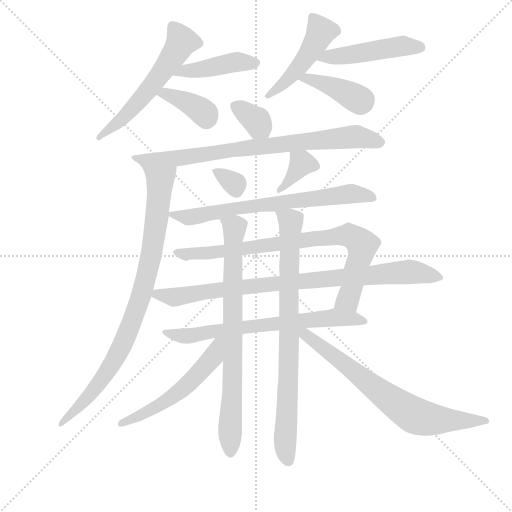
t = 0.00 s
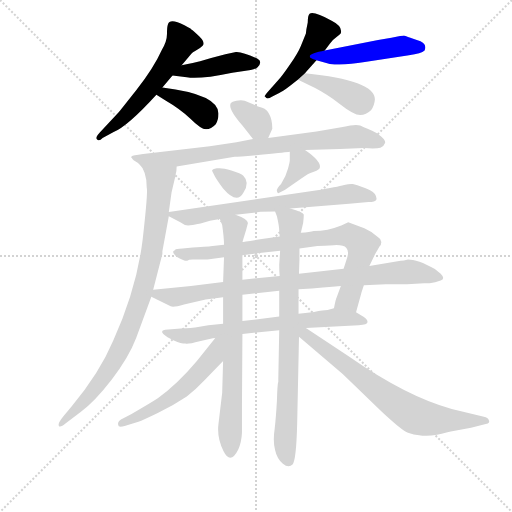
t = 2.80 s
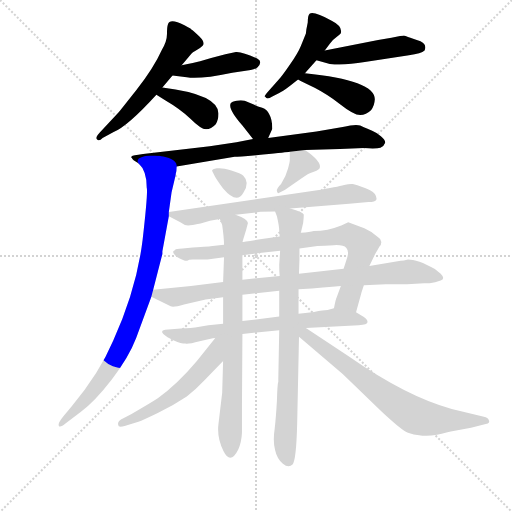
t = 5.60 s
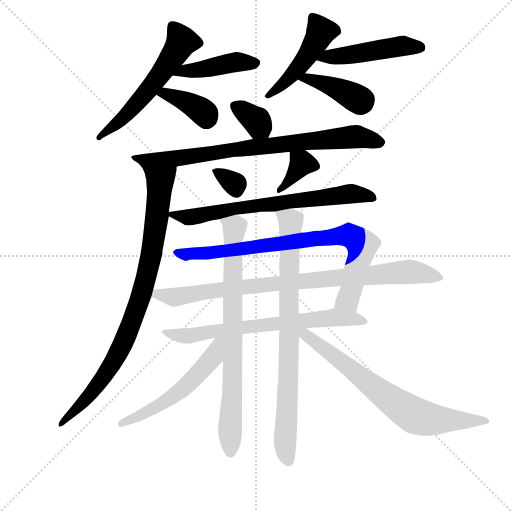
t = 8.41 s
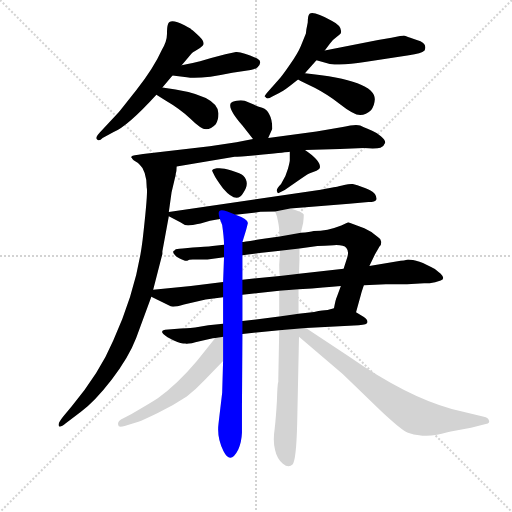
t = 11.21 s
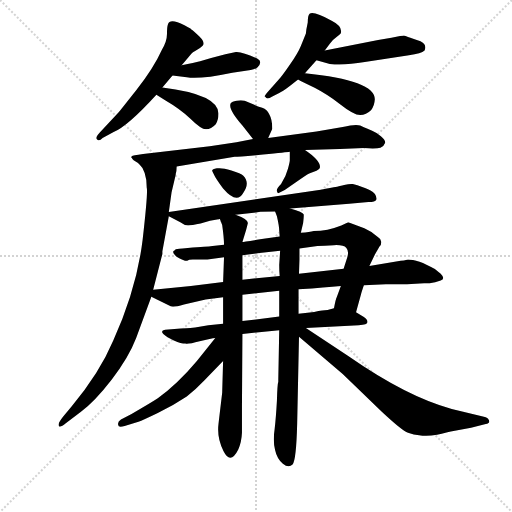
t = 14.01 s

The animated SVG that drew these frames (rendered in a browser with its animation timeline set to each time). Animation: 19 CSS @keyframes rules; one cycle of 14.01 s.

<svg version="1.1" viewBox="0 0 1024 1024" xmlns="http://www.w3.org/2000/svg">
  <g stroke="lightgray" stroke-dasharray="1,1" stroke-width="1" transform="scale(4, 4)">
    <line x1="0" y1="0" x2="256" y2="256"></line>
    <line x1="256" y1="0" x2="0" y2="256"></line>
    <line x1="128" y1="0" x2="128" y2="256"></line>
    <line x1="0" y1="128" x2="256" y2="128"></line>
  </g>
  <g transform="scale(0.92, -0.92) translate(60, -850)">
    <style type="text/css">
      
        @keyframes keyframes0 {
          from {
            stroke: blue;
            stroke-dashoffset: 571;
            stroke-width: 128;
          }
          65% {
            animation-timing-function: step-end;
            stroke: blue;
            stroke-dashoffset: 0;
            stroke-width: 128;
          }
          to {
            stroke: black;
            stroke-width: 1024;
          }
        }
        #make-me-a-hanzi-animation-0 {
          animation: keyframes0 0.7146809895833334s both;
          animation-delay: 0s;
          animation-timing-function: linear;
        }
      
        @keyframes keyframes1 {
          from {
            stroke: blue;
            stroke-dashoffset: 431;
            stroke-width: 128;
          }
          58% {
            animation-timing-function: step-end;
            stroke: blue;
            stroke-dashoffset: 0;
            stroke-width: 128;
          }
          to {
            stroke: black;
            stroke-width: 1024;
          }
        }
        #make-me-a-hanzi-animation-1 {
          animation: keyframes1 0.6007486979166666s both;
          animation-delay: 0.7146809895833334s;
          animation-timing-function: linear;
        }
      
        @keyframes keyframes2 {
          from {
            stroke: blue;
            stroke-dashoffset: 382;
            stroke-width: 128;
          }
          55% {
            animation-timing-function: step-end;
            stroke: blue;
            stroke-dashoffset: 0;
            stroke-width: 128;
          }
          to {
            stroke: black;
            stroke-width: 1024;
          }
        }
        #make-me-a-hanzi-animation-2 {
          animation: keyframes2 0.5608723958333334s both;
          animation-delay: 1.3154296875s;
          animation-timing-function: linear;
        }
      
        @keyframes keyframes3 {
          from {
            stroke: blue;
            stroke-dashoffset: 479;
            stroke-width: 128;
          }
          61% {
            animation-timing-function: step-end;
            stroke: blue;
            stroke-dashoffset: 0;
            stroke-width: 128;
          }
          to {
            stroke: black;
            stroke-width: 1024;
          }
        }
        #make-me-a-hanzi-animation-3 {
          animation: keyframes3 0.6398111979166666s both;
          animation-delay: 1.8763020833333335s;
          animation-timing-function: linear;
        }
      
        @keyframes keyframes4 {
          from {
            stroke: blue;
            stroke-dashoffset: 476;
            stroke-width: 128;
          }
          61% {
            animation-timing-function: step-end;
            stroke: blue;
            stroke-dashoffset: 0;
            stroke-width: 128;
          }
          to {
            stroke: black;
            stroke-width: 1024;
          }
        }
        #make-me-a-hanzi-animation-4 {
          animation: keyframes4 0.6373697916666666s both;
          animation-delay: 2.51611328125s;
          animation-timing-function: linear;
        }
      
        @keyframes keyframes5 {
          from {
            stroke: blue;
            stroke-dashoffset: 404;
            stroke-width: 128;
          }
          57% {
            animation-timing-function: step-end;
            stroke: blue;
            stroke-dashoffset: 0;
            stroke-width: 128;
          }
          to {
            stroke: black;
            stroke-width: 1024;
          }
        }
        #make-me-a-hanzi-animation-5 {
          animation: keyframes5 0.5787760416666666s both;
          animation-delay: 3.1534830729166665s;
          animation-timing-function: linear;
        }
      
        @keyframes keyframes6 {
          from {
            stroke: blue;
            stroke-dashoffset: 347;
            stroke-width: 128;
          }
          53% {
            animation-timing-function: step-end;
            stroke: blue;
            stroke-dashoffset: 0;
            stroke-width: 128;
          }
          to {
            stroke: black;
            stroke-width: 1024;
          }
        }
        #make-me-a-hanzi-animation-6 {
          animation: keyframes6 0.5323893229166666s both;
          animation-delay: 3.732259114583333s;
          animation-timing-function: linear;
        }
      
        @keyframes keyframes7 {
          from {
            stroke: blue;
            stroke-dashoffset: 797;
            stroke-width: 128;
          }
          72% {
            animation-timing-function: step-end;
            stroke: blue;
            stroke-dashoffset: 0;
            stroke-width: 128;
          }
          to {
            stroke: black;
            stroke-width: 1024;
          }
        }
        #make-me-a-hanzi-animation-7 {
          animation: keyframes7 0.8986002604166666s both;
          animation-delay: 4.2646484375s;
          animation-timing-function: linear;
        }
      
        @keyframes keyframes8 {
          from {
            stroke: blue;
            stroke-dashoffset: 898;
            stroke-width: 128;
          }
          75% {
            animation-timing-function: step-end;
            stroke: blue;
            stroke-dashoffset: 0;
            stroke-width: 128;
          }
          to {
            stroke: black;
            stroke-width: 1024;
          }
        }
        #make-me-a-hanzi-animation-8 {
          animation: keyframes8 0.9807942708333334s both;
          animation-delay: 5.163248697916667s;
          animation-timing-function: linear;
        }
      
        @keyframes keyframes9 {
          from {
            stroke: blue;
            stroke-dashoffset: 318;
            stroke-width: 128;
          }
          51% {
            animation-timing-function: step-end;
            stroke: blue;
            stroke-dashoffset: 0;
            stroke-width: 128;
          }
          to {
            stroke: black;
            stroke-width: 1024;
          }
        }
        #make-me-a-hanzi-animation-9 {
          animation: keyframes9 0.5087890625s both;
          animation-delay: 6.14404296875s;
          animation-timing-function: linear;
        }
      
        @keyframes keyframes10 {
          from {
            stroke: blue;
            stroke-dashoffset: 365;
            stroke-width: 128;
          }
          54% {
            animation-timing-function: step-end;
            stroke: blue;
            stroke-dashoffset: 0;
            stroke-width: 128;
          }
          to {
            stroke: black;
            stroke-width: 1024;
          }
        }
        #make-me-a-hanzi-animation-10 {
          animation: keyframes10 0.5470377604166666s both;
          animation-delay: 6.65283203125s;
          animation-timing-function: linear;
        }
      
        @keyframes keyframes11 {
          from {
            stroke: blue;
            stroke-dashoffset: 697;
            stroke-width: 128;
          }
          69% {
            animation-timing-function: step-end;
            stroke: blue;
            stroke-dashoffset: 0;
            stroke-width: 128;
          }
          to {
            stroke: black;
            stroke-width: 1024;
          }
        }
        #make-me-a-hanzi-animation-11 {
          animation: keyframes11 0.8172200520833334s both;
          animation-delay: 7.199869791666667s;
          animation-timing-function: linear;
        }
      
        @keyframes keyframes12 {
          from {
            stroke: blue;
            stroke-dashoffset: 813;
            stroke-width: 128;
          }
          73% {
            animation-timing-function: step-end;
            stroke: blue;
            stroke-dashoffset: 0;
            stroke-width: 128;
          }
          to {
            stroke: black;
            stroke-width: 1024;
          }
        }
        #make-me-a-hanzi-animation-12 {
          animation: keyframes12 0.91162109375s both;
          animation-delay: 8.01708984375s;
          animation-timing-function: linear;
        }
      
        @keyframes keyframes13 {
          from {
            stroke: blue;
            stroke-dashoffset: 870;
            stroke-width: 128;
          }
          74% {
            animation-timing-function: step-end;
            stroke: blue;
            stroke-dashoffset: 0;
            stroke-width: 128;
          }
          to {
            stroke: black;
            stroke-width: 1024;
          }
        }
        #make-me-a-hanzi-animation-13 {
          animation: keyframes13 0.9580078125s both;
          animation-delay: 8.9287109375s;
          animation-timing-function: linear;
        }
      
        @keyframes keyframes14 {
          from {
            stroke: blue;
            stroke-dashoffset: 687;
            stroke-width: 128;
          }
          69% {
            animation-timing-function: step-end;
            stroke: blue;
            stroke-dashoffset: 0;
            stroke-width: 128;
          }
          to {
            stroke: black;
            stroke-width: 1024;
          }
        }
        #make-me-a-hanzi-animation-14 {
          animation: keyframes14 0.80908203125s both;
          animation-delay: 9.88671875s;
          animation-timing-function: linear;
        }
      
        @keyframes keyframes15 {
          from {
            stroke: blue;
            stroke-dashoffset: 769;
            stroke-width: 128;
          }
          71% {
            animation-timing-function: step-end;
            stroke: blue;
            stroke-dashoffset: 0;
            stroke-width: 128;
          }
          to {
            stroke: black;
            stroke-width: 1024;
          }
        }
        #make-me-a-hanzi-animation-15 {
          animation: keyframes15 0.8758138020833334s both;
          animation-delay: 10.69580078125s;
          animation-timing-function: linear;
        }
      
        @keyframes keyframes16 {
          from {
            stroke: blue;
            stroke-dashoffset: 810;
            stroke-width: 128;
          }
          73% {
            animation-timing-function: step-end;
            stroke: blue;
            stroke-dashoffset: 0;
            stroke-width: 128;
          }
          to {
            stroke: black;
            stroke-width: 1024;
          }
        }
        #make-me-a-hanzi-animation-16 {
          animation: keyframes16 0.9091796875s both;
          animation-delay: 11.571614583333334s;
          animation-timing-function: linear;
        }
      
        @keyframes keyframes17 {
          from {
            stroke: blue;
            stroke-dashoffset: 547;
            stroke-width: 128;
          }
          64% {
            animation-timing-function: step-end;
            stroke: blue;
            stroke-dashoffset: 0;
            stroke-width: 128;
          }
          to {
            stroke: black;
            stroke-width: 1024;
          }
        }
        #make-me-a-hanzi-animation-17 {
          animation: keyframes17 0.6951497395833334s both;
          animation-delay: 12.480794270833334s;
          animation-timing-function: linear;
        }
      
        @keyframes keyframes18 {
          from {
            stroke: blue;
            stroke-dashoffset: 715;
            stroke-width: 128;
          }
          70% {
            animation-timing-function: step-end;
            stroke: blue;
            stroke-dashoffset: 0;
            stroke-width: 128;
          }
          to {
            stroke: black;
            stroke-width: 1024;
          }
        }
        #make-me-a-hanzi-animation-18 {
          animation: keyframes18 0.8318684895833334s both;
          animation-delay: 13.175944010416668s;
          animation-timing-function: linear;
        }
      
    </style>
    
      <path d="M 335 708 L 356 733 Q 358 736 366 740 Q 374 744 380.5 750.5 Q 387 757 373.5 770.5 Q 360 784 356 786 L 354 788 Q 348 791 341 795 Q 309 812 305 797 Q 303 792 303 776 Q 303 760 292 742 Q 274 702 236.5 654.5 Q 199 607 198 606 L 157 562 Q 146 551 151 546.5 Q 156 542 163 550 L 187 563 Q 217 575 280 644 L 293 660 L 315 686 L 335 708 Z" fill="lightgray"></path>
    
      <path d="M 430 732 L 399 724 L 375 717 Q 363 714 335 708 C 306 702 285 690 315 686 L 346 682 Q 373 677 445 692 L 485 698 Q 494 699 500 704 Q 512 717 499 723 Q 468 737 453 737 L 430 732 Z" fill="lightgray"></path>
    
      <path d="M 280 644 L 299 632 Q 330 614 354 592 Q 377 569 388 569 Q 399 569 409 580 Q 415 589 415 603 Q 415 645 293 660 C 263 664 255 660 280 644 Z" fill="lightgray"></path>
    
      <path d="M 603 691 Q 612 701 628 719 L 646 740 L 657 755 Q 665 765 673 770.5 Q 681 776 681 778 Q 685 793 661 805 Q 621 827 613 820 Q 609 816 609 801 L 606 786 L 605 777 L 594 750 Q 588 735 570 709 Q 552 683 547 678 L 521 649 Q 515 642 515 640 Q 516 640 519 637 Q 522 634 532 640 L 547 648 Q 553 650 570 663 L 588 677 L 603 691 Z" fill="lightgray"></path>
    
      <path d="M 628 719 L 657 711 Q 686 707 733 715 L 829 730 Q 856 733 863 740 Q 870 757 846 763 L 832 768 Q 821 772 818 773 Q 815 773 791 768 L 762 763 L 646 740 C 617 734 599 727 628 719 Z" fill="lightgray"></path>
    
      <path d="M 588 677 Q 597 672 624 659 Q 651 645 680 623 Q 709 600 723 600 Q 736 600 747 611 Q 754 620 755 634 Q 755 676 603 691 C 573 694 562 691 588 677 Z" fill="lightgray"></path>
    
      <path d="M 523 550 L 532 570 Q 532 590 525 602 Q 521 612 510 616 Q 499 619 489 624 Q 479 628 472 631 Q 464 633 454 631 Q 444 629 442 626 Q 434 615 467 577 L 490 548 C 509 524 511 523 523 550 Z" fill="lightgray"></path>
    
      <path d="M 324 488 L 450 509 Q 459 509 512 514 Q 564 519 570 520 L 603 524 L 679 526 L 731 528 Q 759 526 767 529 Q 775 532 777 539 Q 779 545 768 554 Q 757 563 749 566 L 739 570 Q 731 573 723 577 Q 714 581 685 574 L 628 564 L 523 550 L 490 548 L 454 541 L 396 532 L 251 515 Q 228 512 226 510 Q 224 508 227 506 Q 227 503 241 495 C 264 478 294 483 324 488 Z" fill="lightgray"></path>
    
      <path d="M 273 220 L 293 298 L 293 304 L 307 380 L 307 389 L 313 432 L 322 470 L 322 472 Q 324 478 324 488 C 328 518 224 519 241 495 Q 259 479 259 442 Q 262 433 250 328 Q 237 222 186 109 Q 156 38 96 -33 L 77 -56 Q 65 -71 68 -76 Q 71 -80 83 -70 L 116 -45 Q 146 -23 183 25 Q 220 73 236 115 L 269 205 L 273 220 Z" fill="lightgray"></path>
    
      <path d="M 401 479 L 407 467 Q 408 464 425 440 Q 455 405 469 431 Q 484 453 469 468 Q 464 473 443 479.5 Q 422 486 411.5 484 Q 401 482 401 479 Z" fill="lightgray"></path>
    
      <path d="M 570 520 L 570 501 Q 570 498 566 483 Q 562 467 551 450 Q 540 439 542 434 Q 544 428 547 431 L 559 437 L 595 462 Q 611 473 615 474 L 628 479 Q 633 481 635 484 Q 640 499 603 524 C 578 541 570 547 570 520 Z" fill="lightgray"></path>
    
      <path d="M 307 380 L 332 367 Q 341 360 349 360 Q 356 360 376 364 Q 396 371 418 374 L 452 383 L 503 389 Q 505 390 538 390 L 571 397 L 699 407 L 741 411 Q 756 411 758 416 Q 760 420 755 428 Q 749 438 707 450 Q 701 451 688 448 Q 674 444 626 436 L 307 389 C 294 387 294 387 307 380 Z" fill="lightgray"></path>
    
      <path d="M 427 318 L 402 315 Q 398 314 359 312 L 337 310 Q 330 310 322 308 L 320 306 Q 311 303 324 292 Q 338 283 347 283 Q 350 286 359 286 L 391 286 L 427 291 L 467 295 L 504 300 L 549 305 L 591 310 L 630 315 Q 644 316 666 317 Q 687 318 693 311 Q 699 304 695 291 L 687 266 L 681 228 L 672 204 Q 670 201 666 180 C 660 151 706 142 714 171 L 725 211 Q 725 212 731 230 L 743 272 L 755 297 L 765 314 Q 769 318 769 324 Q 769 330 762 334 Q 749 347 732 354 L 697 367 L 682 360 Q 652 348 622 348 Q 614 346 594 344 L 548 336 L 513 331 Q 468 324 467 324 L 427 318 Z" fill="lightgray"></path>
    
      <path d="M 425 237 L 355 228 L 273 220 C 245 217 245 217 269 205 L 311 184 Q 317 181 340 188 L 387 199 L 425 204 L 467 209 L 547 218 L 589 221 L 618 223 L 642 225 Q 663 226 681 228 L 731 230 L 779 232 L 825 232 L 862 234 L 874 234 Q 886 235 898 240 Q 909 244 898 255 Q 887 266 876 270 Q 868 275 852 281 Q 836 286 827 286 Q 817 283 811 283 L 743 272 L 687 266 L 590 255 L 548 250 L 467 242 L 425 237 Z" fill="lightgray"></path>
    
      <path d="M 666 180 L 652 176 Q 643 176 623 172 L 589 168 L 547 162 L 467 152 L 425 146 L 393 143 L 364 138 Q 342 136 333 136 L 299 133 Q 288 131 295 124 Q 302 117 318 110 Q 334 103 343 103 Q 348 101 374 108 Q 400 114 408 115 L 467 124 L 547 132 L 605 137 L 720 143 Q 739 144 739 150 Q 739 156 731 161 L 714 171 C 688 186 688 186 666 180 Z" fill="lightgray"></path>
    
      <path d="M 418 374 L 423 361 Q 427 333 427 318 L 427 291 L 425 237 L 425 204 L 425 146 L 425 65 L 423 -4 L 415 -71 Q 411 -101 426 -131 Q 441 -161 458 -127 Q 465 -112 466 -91 L 466 -35 L 467 124 L 467 152 L 467 209 L 467 242 L 467 295 L 467 324 L 475 350 L 479 365 Q 478 374 452 383 C 424 395 409 401 418 374 Z" fill="lightgray"></path>
    
      <path d="M 590 255 L 591 286 L 591 310 L 594 344 L 599 365 Q 601 383 600 384 Q 599 389 571 397 C 542 406 532 410 538 390 L 542 380 Q 547 358 547 349 L 548 336 L 549 305 L 547 274 Q 547 260 548 250 L 547 218 L 547 162 L 547 132 L 545 26 L 545 20 Q 543 15 542 -21 Q 540 -57 537 -83 Q 533 -109 538 -128 Q 542 -147 555 -158 Q 567 -168 576 -160 Q 584 -151 586 -72 L 590 118 L 589 168 L 589 221 L 590 255 Z" fill="lightgray"></path>
    
      <path d="M 408 115 L 368 65 Q 326 15 283 -16 Q 268 -26 226 -50 L 203 -62 Q 195 -67 197 -74 Q 197 -80 211 -76 L 241 -67 Q 250 -64 283 -48 Q 316 -32 346 -12 Q 364 2 384 23 L 425 65 C 476 118 427 138 408 115 Z" fill="lightgray"></path>
    
      <path d="M 590 118 L 685 37 L 770 -45 Q 814 -86 827 -91 Q 840 -96 851 -96 Q 868 -99 890 -95 Q 912 -90 920 -88 L 964 -80 L 996 -72 Q 1007 -70 1002 -62 Q 1001 -58 992 -56 L 922 -39 Q 825 -13 697 76 L 605 137 C 580 154 567 137 590 118 Z" fill="lightgray"></path>
    
    
      <clipPath id="make-me-a-hanzi-clip-0">
        <path d="M 335 708 L 356 733 Q 358 736 366 740 Q 374 744 380.5 750.5 Q 387 757 373.5 770.5 Q 360 784 356 786 L 354 788 Q 348 791 341 795 Q 309 812 305 797 Q 303 792 303 776 Q 303 760 292 742 Q 274 702 236.5 654.5 Q 199 607 198 606 L 157 562 Q 146 551 151 546.5 Q 156 542 163 550 L 187 563 Q 217 575 280 644 L 293 660 L 315 686 L 335 708 Z"></path>
      </clipPath>
      <path clip-path="url(#make-me-a-hanzi-clip-0)" d="M 316 793 L 335 760 L 311 720 L 221 606 L 156 551" fill="none" id="make-me-a-hanzi-animation-0" stroke-dasharray="443 886" stroke-linecap="round"></path>
    
      <clipPath id="make-me-a-hanzi-clip-1">
        <path d="M 430 732 L 399 724 L 375 717 Q 363 714 335 708 C 306 702 285 690 315 686 L 346 682 Q 373 677 445 692 L 485 698 Q 494 699 500 704 Q 512 717 499 723 Q 468 737 453 737 L 430 732 Z"></path>
      </clipPath>
      <path clip-path="url(#make-me-a-hanzi-clip-1)" d="M 323 689 L 440 713 L 496 713" fill="none" id="make-me-a-hanzi-animation-1" stroke-dasharray="303 606" stroke-linecap="round"></path>
    
      <clipPath id="make-me-a-hanzi-clip-2">
        <path d="M 280 644 L 299 632 Q 330 614 354 592 Q 377 569 388 569 Q 399 569 409 580 Q 415 589 415 603 Q 415 645 293 660 C 263 664 255 660 280 644 Z"></path>
      </clipPath>
      <path clip-path="url(#make-me-a-hanzi-clip-2)" d="M 287 645 L 304 648 L 361 621 L 384 604 L 389 588" fill="none" id="make-me-a-hanzi-animation-2" stroke-dasharray="254 508" stroke-linecap="round"></path>
    
      <clipPath id="make-me-a-hanzi-clip-3">
        <path d="M 603 691 Q 612 701 628 719 L 646 740 L 657 755 Q 665 765 673 770.5 Q 681 776 681 778 Q 685 793 661 805 Q 621 827 613 820 Q 609 816 609 801 L 606 786 L 605 777 L 594 750 Q 588 735 570 709 Q 552 683 547 678 L 521 649 Q 515 642 515 640 Q 516 640 519 637 Q 522 634 532 640 L 547 648 Q 553 650 570 663 L 588 677 L 603 691 Z"></path>
      </clipPath>
      <path clip-path="url(#make-me-a-hanzi-clip-3)" d="M 618 814 L 638 782 L 632 768 L 608 727 L 574 686 L 520 643" fill="none" id="make-me-a-hanzi-animation-3" stroke-dasharray="351 702" stroke-linecap="round"></path>
    
      <clipPath id="make-me-a-hanzi-clip-4">
        <path d="M 628 719 L 657 711 Q 686 707 733 715 L 829 730 Q 856 733 863 740 Q 870 757 846 763 L 832 768 Q 821 772 818 773 Q 815 773 791 768 L 762 763 L 646 740 C 617 734 599 727 628 719 Z"></path>
      </clipPath>
      <path clip-path="url(#make-me-a-hanzi-clip-4)" d="M 636 721 L 804 749 L 854 747" fill="none" id="make-me-a-hanzi-animation-4" stroke-dasharray="348 696" stroke-linecap="round"></path>
    
      <clipPath id="make-me-a-hanzi-clip-5">
        <path d="M 588 677 Q 597 672 624 659 Q 651 645 680 623 Q 709 600 723 600 Q 736 600 747 611 Q 754 620 755 634 Q 755 676 603 691 C 573 694 562 691 588 677 Z"></path>
      </clipPath>
      <path clip-path="url(#make-me-a-hanzi-clip-5)" d="M 594 678 L 615 681 L 723 632 L 731 634" fill="none" id="make-me-a-hanzi-animation-5" stroke-dasharray="276 552" stroke-linecap="round"></path>
    
      <clipPath id="make-me-a-hanzi-clip-6">
        <path d="M 523 550 L 532 570 Q 532 590 525 602 Q 521 612 510 616 Q 499 619 489 624 Q 479 628 472 631 Q 464 633 454 631 Q 444 629 442 626 Q 434 615 467 577 L 490 548 C 509 524 511 523 523 550 Z"></path>
      </clipPath>
      <path clip-path="url(#make-me-a-hanzi-clip-6)" d="M 451 620 L 495 590 L 517 559" fill="none" id="make-me-a-hanzi-animation-6" stroke-dasharray="219 438" stroke-linecap="round"></path>
    
      <clipPath id="make-me-a-hanzi-clip-7">
        <path d="M 324 488 L 450 509 Q 459 509 512 514 Q 564 519 570 520 L 603 524 L 679 526 L 731 528 Q 759 526 767 529 Q 775 532 777 539 Q 779 545 768 554 Q 757 563 749 566 L 739 570 Q 731 573 723 577 Q 714 581 685 574 L 628 564 L 523 550 L 490 548 L 454 541 L 396 532 L 251 515 Q 228 512 226 510 Q 224 508 227 506 Q 227 503 241 495 C 264 478 294 483 324 488 Z"></path>
      </clipPath>
      <path clip-path="url(#make-me-a-hanzi-clip-7)" d="M 230 509 L 249 504 L 329 506 L 487 530 L 710 553 L 766 540" fill="none" id="make-me-a-hanzi-animation-7" stroke-dasharray="669 1338" stroke-linecap="round"></path>
    
      <clipPath id="make-me-a-hanzi-clip-8">
        <path d="M 273 220 L 293 298 L 293 304 L 307 380 L 307 389 L 313 432 L 322 470 L 322 472 Q 324 478 324 488 C 328 518 224 519 241 495 Q 259 479 259 442 Q 262 433 250 328 Q 237 222 186 109 Q 156 38 96 -33 L 77 -56 Q 65 -71 68 -76 Q 71 -80 83 -70 L 116 -45 Q 146 -23 183 25 Q 220 73 236 115 L 269 205 L 273 220 Z"></path>
      </clipPath>
      <path clip-path="url(#make-me-a-hanzi-clip-8)" d="M 248 493 L 288 458 L 277 346 L 250 218 L 196 81 L 137 -6 L 76 -65 L 75 -73" fill="none" id="make-me-a-hanzi-animation-8" stroke-dasharray="770 1540" stroke-linecap="round"></path>
    
      <clipPath id="make-me-a-hanzi-clip-9">
        <path d="M 401 479 L 407 467 Q 408 464 425 440 Q 455 405 469 431 Q 484 453 469 468 Q 464 473 443 479.5 Q 422 486 411.5 484 Q 401 482 401 479 Z"></path>
      </clipPath>
      <path clip-path="url(#make-me-a-hanzi-clip-9)" d="M 409 476 L 444 455 L 453 436" fill="none" id="make-me-a-hanzi-animation-9" stroke-dasharray="190 380" stroke-linecap="round"></path>
    
      <clipPath id="make-me-a-hanzi-clip-10">
        <path d="M 570 520 L 570 501 Q 570 498 566 483 Q 562 467 551 450 Q 540 439 542 434 Q 544 428 547 431 L 559 437 L 595 462 Q 611 473 615 474 L 628 479 Q 633 481 635 484 Q 640 499 603 524 C 578 541 570 547 570 520 Z"></path>
      </clipPath>
      <path clip-path="url(#make-me-a-hanzi-clip-10)" d="M 627 488 L 595 494 L 561 447 L 546 436" fill="none" id="make-me-a-hanzi-animation-10" stroke-dasharray="237 474" stroke-linecap="round"></path>
    
      <clipPath id="make-me-a-hanzi-clip-11">
        <path d="M 307 380 L 332 367 Q 341 360 349 360 Q 356 360 376 364 Q 396 371 418 374 L 452 383 L 503 389 Q 505 390 538 390 L 571 397 L 699 407 L 741 411 Q 756 411 758 416 Q 760 420 755 428 Q 749 438 707 450 Q 701 451 688 448 Q 674 444 626 436 L 307 389 C 294 387 294 387 307 380 Z"></path>
      </clipPath>
      <path clip-path="url(#make-me-a-hanzi-clip-11)" d="M 315 385 L 352 378 L 453 398 L 697 428 L 751 420" fill="none" id="make-me-a-hanzi-animation-11" stroke-dasharray="569 1138" stroke-linecap="round"></path>
    
      <clipPath id="make-me-a-hanzi-clip-12">
        <path d="M 427 318 L 402 315 Q 398 314 359 312 L 337 310 Q 330 310 322 308 L 320 306 Q 311 303 324 292 Q 338 283 347 283 Q 350 286 359 286 L 391 286 L 427 291 L 467 295 L 504 300 L 549 305 L 591 310 L 630 315 Q 644 316 666 317 Q 687 318 693 311 Q 699 304 695 291 L 687 266 L 681 228 L 672 204 Q 670 201 666 180 C 660 151 706 142 714 171 L 725 211 Q 725 212 731 230 L 743 272 L 755 297 L 765 314 Q 769 318 769 324 Q 769 330 762 334 Q 749 347 732 354 L 697 367 L 682 360 Q 652 348 622 348 Q 614 346 594 344 L 548 336 L 513 331 Q 468 324 467 324 L 427 318 Z"></path>
      </clipPath>
      <path clip-path="url(#make-me-a-hanzi-clip-12)" d="M 327 301 L 395 300 L 630 333 L 705 336 L 727 318 L 726 303 L 697 200 L 674 187" fill="none" id="make-me-a-hanzi-animation-12" stroke-dasharray="685 1370" stroke-linecap="round"></path>
    
      <clipPath id="make-me-a-hanzi-clip-13">
        <path d="M 425 237 L 355 228 L 273 220 C 245 217 245 217 269 205 L 311 184 Q 317 181 340 188 L 387 199 L 425 204 L 467 209 L 547 218 L 589 221 L 618 223 L 642 225 Q 663 226 681 228 L 731 230 L 779 232 L 825 232 L 862 234 L 874 234 Q 886 235 898 240 Q 909 244 898 255 Q 887 266 876 270 Q 868 275 852 281 Q 836 286 827 286 Q 817 283 811 283 L 743 272 L 687 266 L 590 255 L 548 250 L 467 242 L 425 237 Z"></path>
      </clipPath>
      <path clip-path="url(#make-me-a-hanzi-clip-13)" d="M 280 210 L 317 204 L 462 226 L 808 258 L 838 259 L 889 248" fill="none" id="make-me-a-hanzi-animation-13" stroke-dasharray="742 1484" stroke-linecap="round"></path>
    
      <clipPath id="make-me-a-hanzi-clip-14">
        <path d="M 666 180 L 652 176 Q 643 176 623 172 L 589 168 L 547 162 L 467 152 L 425 146 L 393 143 L 364 138 Q 342 136 333 136 L 299 133 Q 288 131 295 124 Q 302 117 318 110 Q 334 103 343 103 Q 348 101 374 108 Q 400 114 408 115 L 467 124 L 547 132 L 605 137 L 720 143 Q 739 144 739 150 Q 739 156 731 161 L 714 171 C 688 186 688 186 666 180 Z"></path>
      </clipPath>
      <path clip-path="url(#make-me-a-hanzi-clip-14)" d="M 303 126 L 361 120 L 462 138 L 664 160 L 731 153" fill="none" id="make-me-a-hanzi-animation-14" stroke-dasharray="559 1118" stroke-linecap="round"></path>
    
      <clipPath id="make-me-a-hanzi-clip-15">
        <path d="M 418 374 L 423 361 Q 427 333 427 318 L 427 291 L 425 237 L 425 204 L 425 146 L 425 65 L 423 -4 L 415 -71 Q 411 -101 426 -131 Q 441 -161 458 -127 Q 465 -112 466 -91 L 466 -35 L 467 124 L 467 152 L 467 209 L 467 242 L 467 295 L 467 324 L 475 350 L 479 365 Q 478 374 452 383 C 424 395 409 401 418 374 Z"></path>
      </clipPath>
      <path clip-path="url(#make-me-a-hanzi-clip-15)" d="M 425 369 L 439 364 L 450 351 L 440 -130" fill="none" id="make-me-a-hanzi-animation-15" stroke-dasharray="641 1282" stroke-linecap="round"></path>
    
      <clipPath id="make-me-a-hanzi-clip-16">
        <path d="M 590 255 L 591 286 L 591 310 L 594 344 L 599 365 Q 601 383 600 384 Q 599 389 571 397 C 542 406 532 410 538 390 L 542 380 Q 547 358 547 349 L 548 336 L 549 305 L 547 274 Q 547 260 548 250 L 547 218 L 547 162 L 547 132 L 545 26 L 545 20 Q 543 15 542 -21 Q 540 -57 537 -83 Q 533 -109 538 -128 Q 542 -147 555 -158 Q 567 -168 576 -160 Q 584 -151 586 -72 L 590 118 L 589 168 L 589 221 L 590 255 Z"></path>
      </clipPath>
      <path clip-path="url(#make-me-a-hanzi-clip-16)" d="M 544 387 L 572 366 L 560 -93 L 560 -127 L 567 -152" fill="none" id="make-me-a-hanzi-animation-16" stroke-dasharray="682 1364" stroke-linecap="round"></path>
    
      <clipPath id="make-me-a-hanzi-clip-17">
        <path d="M 408 115 L 368 65 Q 326 15 283 -16 Q 268 -26 226 -50 L 203 -62 Q 195 -67 197 -74 Q 197 -80 211 -76 L 241 -67 Q 250 -64 283 -48 Q 316 -32 346 -12 Q 364 2 384 23 L 425 65 C 476 118 427 138 408 115 Z"></path>
      </clipPath>
      <path clip-path="url(#make-me-a-hanzi-clip-17)" d="M 422 111 L 412 103 L 403 74 L 339 6 L 284 -33 L 205 -70" fill="none" id="make-me-a-hanzi-animation-17" stroke-dasharray="419 838" stroke-linecap="round"></path>
    
      <clipPath id="make-me-a-hanzi-clip-18">
        <path d="M 590 118 L 685 37 L 770 -45 Q 814 -86 827 -91 Q 840 -96 851 -96 Q 868 -99 890 -95 Q 912 -90 920 -88 L 964 -80 L 996 -72 Q 1007 -70 1002 -62 Q 1001 -58 992 -56 L 922 -39 Q 825 -13 697 76 L 605 137 C 580 154 567 137 590 118 Z"></path>
      </clipPath>
      <path clip-path="url(#make-me-a-hanzi-clip-18)" d="M 598 131 L 774 -9 L 845 -55 L 894 -63 L 994 -64" fill="none" id="make-me-a-hanzi-animation-18" stroke-dasharray="587 1174" stroke-linecap="round"></path>
    
  </g>
</svg>
